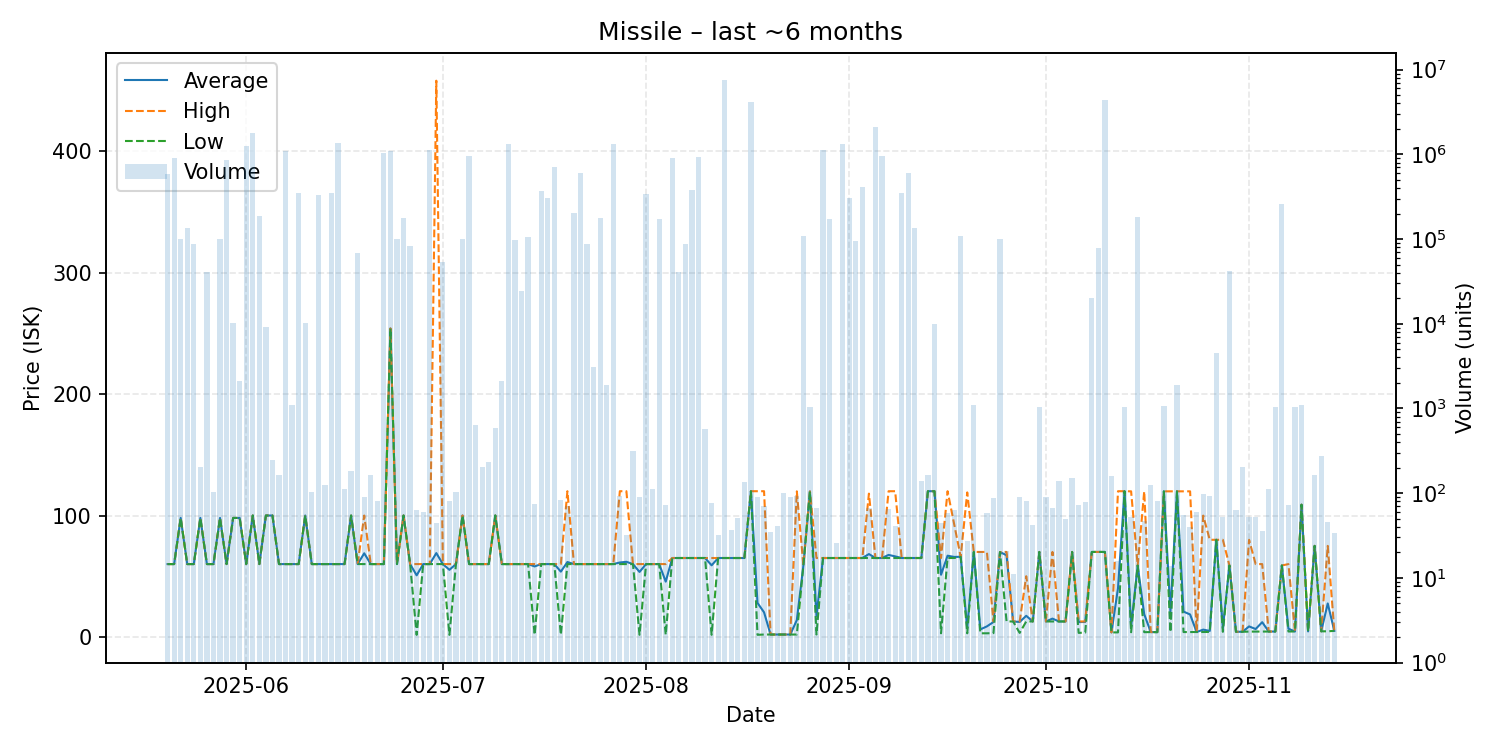

Source data for this figure (header and first rows):
date, average, highest, lowest, order_count, volume
2025-05-20, 60.0, 60.0, 60.0, 11, 589769
2025-05-21, 60.0, 60.0, 60.0, 11, 904009
2025-05-22, 97.99, 97.99, 97.99, 15, 100100
2025-05-23, 60.0, 60.0, 60.0, 10, 136201
2025-05-24, 60.0, 60.0, 60.0, 13, 86823
2025-05-25, 97.99, 97.99, 97.99, 13, 201
2025-05-26, 60.0, 60.0, 60.0, 15, 41053
2025-05-27, 60.0, 60.0, 60.0, 10, 103
2025-05-28, 97.99, 97.99, 97.99, 13, 100100
2025-05-29, 60.0, 60.0, 60.0, 18, 866777
2025-05-30, 97.99, 97.99, 97.99, 13, 10095
2025-05-31, 97.99, 97.99, 97.99, 13, 2138
2025-06-01, 60.0, 60.0, 60.0, 15, 1270951
2025-06-02, 100.0, 100.0, 100.0, 23, 1769474
2025-06-03, 60.0, 60.0, 60.0, 11, 187093
2025-06-04, 99.99, 99.99, 99.99, 9, 9107
2025-06-05, 99.99, 99.99, 99.99, 8, 247
2025-06-06, 60.0, 60.0, 60.0, 9, 166
2025-06-07, 60.0, 60.0, 60.0, 17, 1094749
2025-06-08, 60.0, 60.0, 60.0, 8, 1090
2025-06-09, 60.0, 60.0, 60.0, 14, 346419
2025-06-10, 99.99, 99.99, 99.99, 13, 10091
2025-06-11, 60.0, 60.0, 60.0, 13, 103
2025-06-12, 60.0, 60.0, 60.0, 7, 328661
2025-06-13, 60.01, 60.01, 60.01, 14, 125
2025-06-14, 60.0, 60.0, 60.0, 13, 346392
2025-06-15, 60.0, 60.0, 60.0, 13, 1356676
2025-06-16, 60.0, 60.0, 60.0, 12, 111
2025-06-17, 99.96, 99.96, 99.96, 10, 181
2025-06-18, 60.0, 60.0, 60.0, 3, 68083
2025-06-19, 68.88, 99.96, 60.0, 7, 90
2025-06-20, 60.0, 60.0, 60.0, 14, 164
2025-06-21, 60.0, 60.02, 60.0, 9, 81
2025-06-22, 60.0, 60.0, 60.0, 8, 1038891
2025-06-23, 254.0, 254.0, 254.0, 11, 1080810
2025-06-24, 60.0, 60.0, 60.0, 14, 100100
2025-06-25, 100.0, 100.0, 100.0, 7, 176688
2025-06-26, 60.0, 60.0, 60.0, 6, 83511
2025-06-27, 50.75, 60.0, 1.71, 8, 63
2025-06-28, 60.0, 60.01, 60.0, 6, 60
2025-06-29, 60.0, 60.0, 60.0, 7, 1138886
2025-06-30, 69.05, 458.0, 60.0, 6, 44
2025-07-01, 60.0, 60.0, 60.0, 5, 54323
2025-07-02, 55.27, 60.0, 1.71, 10, 81
2025-07-03, 60.0, 60.0, 60.0, 12, 104
2025-07-04, 100.0, 100.0, 100.0, 11, 100159
2025-07-05, 60.0, 60.0, 60.0, 16, 952402
2025-07-06, 60.0, 60.0, 60.0, 8, 643
2025-07-07, 60.0, 60.0, 60.0, 16, 204
2025-07-08, 60.0, 60.0, 60.0, 5, 234
2025-07-09, 100.0, 100.0, 100.0, 11, 596
2025-07-10, 60.0, 60.0, 60.0, 14, 2115
2025-07-11, 60.0, 60.0, 60.0, 10, 1311208
2025-07-12, 60.0, 60.0, 60.0, 11, 96434
2025-07-13, 60.0, 60.0, 60.0, 11, 24609
2025-07-14, 60.0, 60.0, 60.0, 8, 104858
2025-07-15, 58.07, 60.0, 1.72, 8, 74
2025-07-16, 60.0, 60.0, 60.0, 14, 372380
2025-07-17, 60.0, 60.0, 60.0, 15, 308182
2025-07-18, 60.0, 60.0, 60.0, 12, 706568
... 119 more rows
